Run: headless pygame with SDL's dummy video driver; simulated clock (each Clock.tick advances the game by its frame time, no real sleeping); random seed 0; keys injected as events and as key.get_pressed() state; no mouse input.
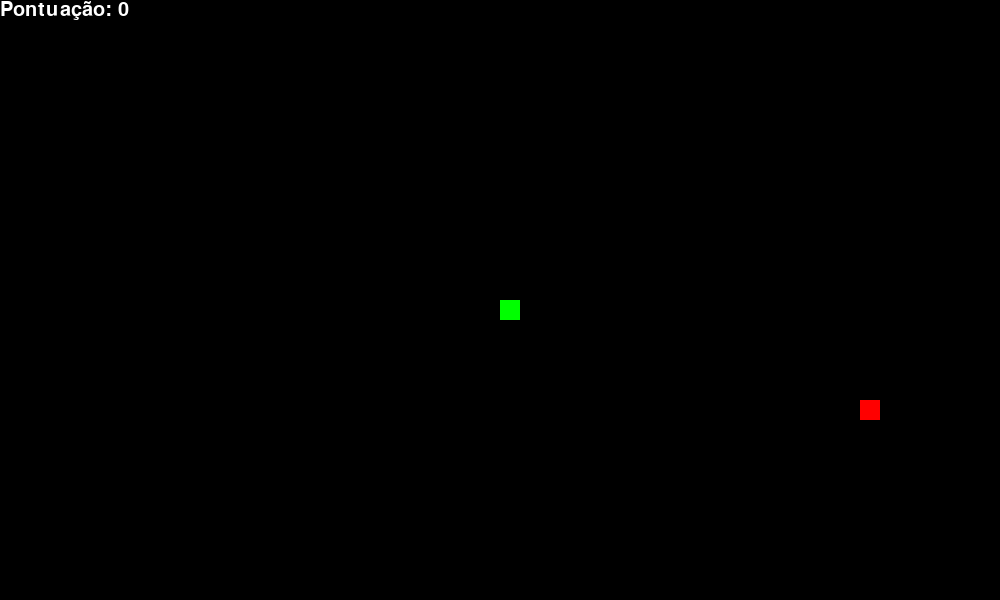
Frame 1 of 4 · flips 1–60 · no input
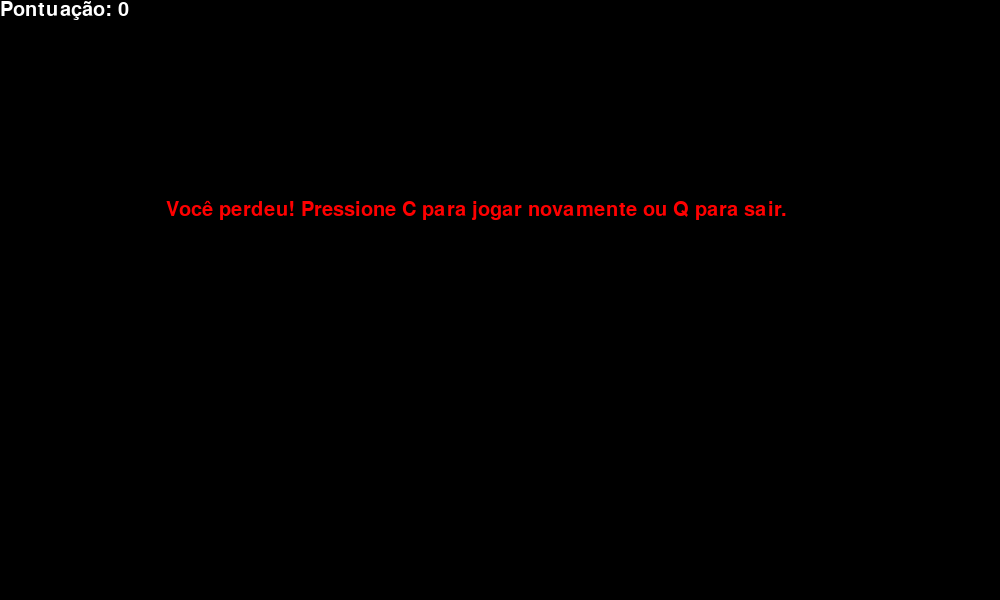
Frame 2 of 4 · flips 61–180 · tapped SPACE, RETURN · held RIGHT (→), D
Frame 3 of 4 · flips 181–300 · held DOWN (↓), S · screen unchanged from frame 2, image omitted
Frame 4 of 4 · flips 301–420 · held LEFT (←), A, UP (↑), W · screen unchanged from frame 3, image omitted

The pygame program that drew these frames:

import pygame
import random

# Inicialização do Pygame
pygame.init()

# Configurações da tela
largura = 1000
altura = 600
tela = pygame.display.set_mode((largura, altura))
pygame.display.set_caption("Jogo da Cobrinha")

# Cores
branco = (255, 255, 255)
verde = (0, 255, 0)
vermelho = (255, 0, 0)
preto = (0, 0, 0)

# Tamanho do bloco da cobrinha
tamanho_bloco = 20

# Velocidade da cobrinha
velocidade = 10

# Fonte para texto
fonte = pygame.font.SysFont(None, 30)

# Função para exibir a pontuação
def exibir_pontuacao(pontuacao):
    texto = fonte.render("Pontuação: " + str(pontuacao), True, branco)
    tela.blit(texto, [0, 0])

# Função principal do jogo
def jogo_cobrinha():
    # Posição inicial da cobrinha
    cobrinha_x = largura / 2
    cobrinha_y = altura / 2

    # Mudança na posição da cobrinha
    cobrinha_x_muda = 0
    cobrinha_y_muda = 0

    # Lista para armazenar o corpo da cobrinha
    cobrinha_corpo = []
    comprimento_cobrinha = 1

    # Posição da comida
    comida_x = round(random.randrange(0, largura - tamanho_bloco) / tamanho_bloco) * tamanho_bloco
    comida_y = round(random.randrange(0, altura - tamanho_bloco) / tamanho_bloco) * tamanho_bloco

    # Loop do jogo
    jogo_fechado = False
    jogo_fim = False

    while not jogo_fechado:
        while jogo_fim == True:
            tela.fill(preto)
            texto = fonte.render("Você perdeu! Pressione C para jogar novamente ou Q para sair.", True, vermelho)
            tela.blit(texto, [largura / 6, altura / 3])
            exibir_pontuacao(comprimento_cobrinha - 1)
            pygame.display.update()

            for evento in pygame.event.get():
                if evento.type == pygame.KEYDOWN:
                    if evento.key == pygame.K_q:
                        jogo_fechado = True
                        jogo_fim = False
                    if evento.key == pygame.K_c:
                        jogo_cobrinha()

        for evento in pygame.event.get():
            if evento.type == pygame.QUIT:
                jogo_fechado = True
            if evento.type == pygame.KEYDOWN:
                if evento.key == pygame.K_LEFT and cobrinha_x_muda == 0:
                    cobrinha_x_muda = -tamanho_bloco
                    cobrinha_y_muda = 0
                elif evento.key == pygame.K_RIGHT and cobrinha_x_muda == 0:
                    cobrinha_x_muda = tamanho_bloco
                    cobrinha_y_muda = 0
                elif evento.key == pygame.K_UP and cobrinha_y_muda == 0:
                    cobrinha_y_muda = -tamanho_bloco
                    cobrinha_x_muda = 0
                elif evento.key == pygame.K_DOWN and cobrinha_y_muda == 0:
                    cobrinha_y_muda = tamanho_bloco
                    cobrinha_x_muda = 0

        if cobrinha_x >= largura or cobrinha_x < 0 or cobrinha_y >= altura or cobrinha_y < 0:
            jogo_fim = True

        cobrinha_x += cobrinha_x_muda
        cobrinha_y += cobrinha_y_muda

        tela.fill(preto)
        pygame.draw.rect(tela, vermelho, [comida_x, comida_y, tamanho_bloco, tamanho_bloco])
        cobrinha_cabeca = []
        cobrinha_cabeca.append(cobrinha_x)
        cobrinha_cabeca.append(cobrinha_y)
        cobrinha_corpo.append(cobrinha_cabeca)

        if len(cobrinha_corpo) > comprimento_cobrinha:
            del cobrinha_corpo[0]

        for segmento in cobrinha_corpo[:-1]:
            if segmento == cobrinha_cabeca:
                jogo_fim = True

        for segmento in cobrinha_corpo:
            pygame.draw.rect(tela, verde, [segmento[0], segmento[1], tamanho_bloco, tamanho_bloco])

        exibir_pontuacao(comprimento_cobrinha - 1)
        pygame.display.update()

        if cobrinha_x == comida_x and cobrinha_y == comida_y:
            comida_x = round(random.randrange(0, largura - tamanho_bloco) / tamanho_bloco) * tamanho_bloco
            comida_y = round(random.randrange(0, altura - tamanho_bloco) / tamanho_bloco) * tamanho_bloco
            comprimento_cobrinha += 1

        pygame.time.Clock().tick(velocidade)

    pygame.quit()
    quit()

jogo_cobrinha()
